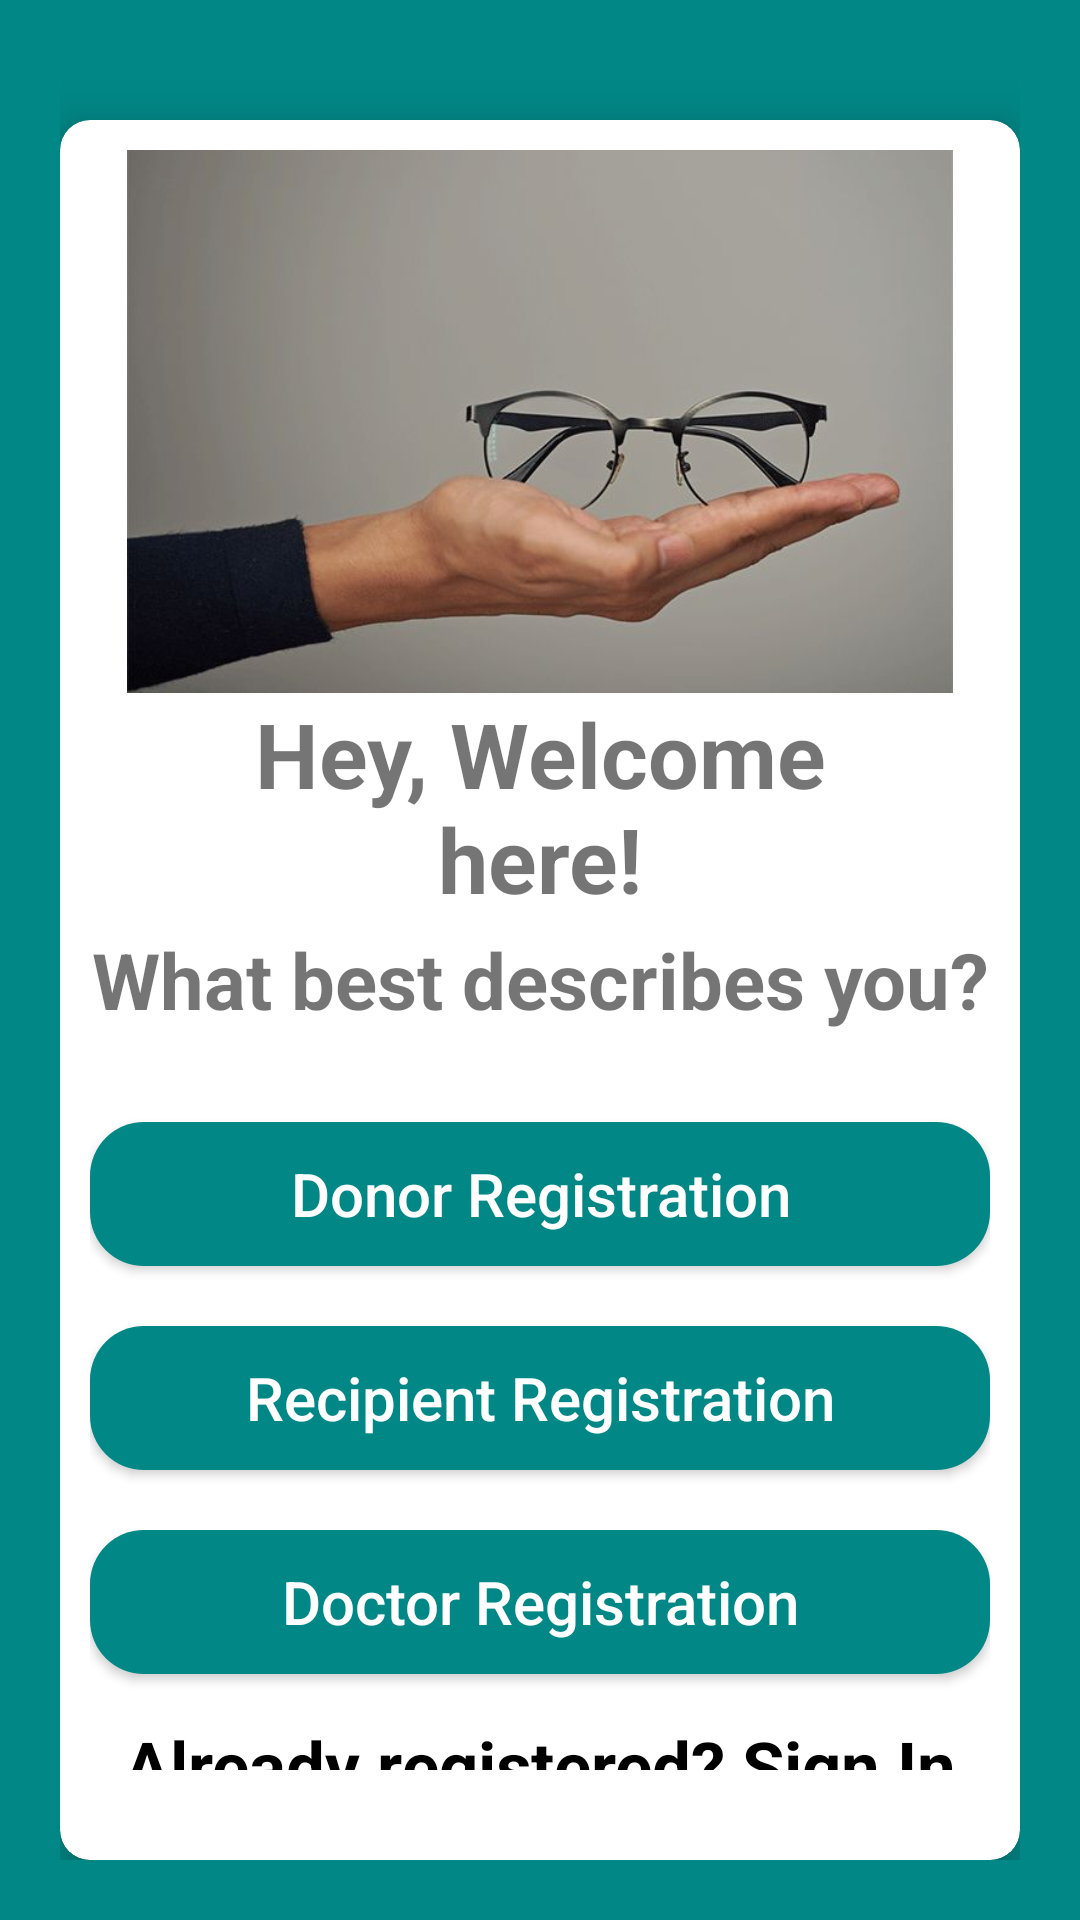

This screen was rendered from an Android layout file. Write that file and the resources it references.
<!-- AndroidManifest.xml: application theme AppTheme.NoActionBar -->
<!-- res/layout/activity_selectregistrationactivity.xml -->
<?xml version="1.0" encoding="utf-8"?>
<LinearLayout xmlns:android="http://schemas.android.com/apk/res/android"
    xmlns:app="http://schemas.android.com/apk/res-auto"
    xmlns:tools="http://schemas.android.com/tools"
    android:layout_width="match_parent"
    android:layout_height="match_parent"
    android:orientation="vertical"
    android:padding="20dp"
    android:background="@color/teal_700"
    tools:context=".selectregistrationactivity">

    <androidx.cardview.widget.CardView
        android:layout_width="match_parent"
        android:layout_height="match_parent"
        android:layout_marginTop="20dp"
        android:background="@color/white"
        android:elevation="10dp"
        app:cardCornerRadius="10dp"
        app:cardElevation="10dp">

        <LinearLayout
            android:layout_width="match_parent"
            android:layout_height="wrap_content"
            android:layout_margin="10dp"
            android:orientation="vertical">

            <ImageView
                android:id="@+id/logo"
                android:layout_width="302dp"
                android:layout_height="181dp"
                android:layout_gravity="center"
                android:layout_marginTop="0dp"
                android:src="@drawable/splash" />

            <TextView

                android:layout_width="match_parent"
                android:layout_height="73dp"
                android:layout_marginStart="20dp"
                android:layout_marginEnd="20dp"
                android:gravity="center|center_horizontal"
                android:text="Hey, Welcome here!"
                android:textSize="30dp"
                android:textStyle="bold" />

            <TextView

                android:layout_width="match_parent"
                android:layout_height="wrap_content"
                android:layout_marginTop="5dp"
                android:gravity="center"
                android:text="What best describes you?"
                android:textSize="26dp"
                android:textStyle="bold" />

            <LinearLayout
                android:layout_width="match_parent"
                android:layout_height="wrap_content"
                android:layout_marginTop="10dp"
                android:layout_marginBottom="20dp"
                android:orientation="vertical">

                <Button
                    android:id="@+id/donorButton"
                    android:layout_width="match_parent"
                    android:layout_height="wrap_content"
                    android:layout_gravity="center"
                    android:layout_marginTop="20dp"
                    android:background="@drawable/button_background"
                    android:text="Donor Registration"
                    android:textAllCaps="false"
                    android:textColor="@color/white"
                    android:textSize="20sp" />

                <Button
                    android:id="@+id/recipientButton"
                    android:layout_width="match_parent"
                    android:layout_height="wrap_content"
                    android:layout_gravity="center"
                    android:layout_marginTop="20dp"
                    android:background="@drawable/button_background"
                    android:text="Recipient Registration"
                    android:textAllCaps="false"
                    android:textColor="@color/white"
                    android:textSize="20sp" />

                <Button
                    android:id="@+id/doctorButton"
                    android:text="Doctor Registration"
                    android:textAllCaps="false"
                    android:layout_marginTop="20dp"
                    android:layout_gravity="center"
                    android:textColor="@color/white"
                    android:textSize="20sp"
                    android:background="@drawable/button_background"
                    android:layout_width="match_parent"
                    android:layout_height="wrap_content">


                </Button>

                <TextView
                    android:id="@+id/backButton"
                    android:layout_width="match_parent"
                    android:layout_height="wrap_content"
                    android:layout_marginTop="15dp"
                    android:gravity="center"
                    android:text="Already registered? Sign In"
                    android:textColor="@color/black"
                    android:textSize="23dp"
                    android:textStyle="bold" />

            </LinearLayout>


        </LinearLayout>
    </androidx.cardview.widget.CardView>

</LinearLayout>
<!-- resources referenced by this layout -->
<resources>
  <!-- drawable button_background (drawable) -->
  <?xml version="1.0" encoding="utf-8"?>
  <shape xmlns:android="http://schemas.android.com/apk/res/android">
  
      <solid
          android:color="@color/teal_700"/>
          <corners
              android:radius="18dp"/>
  </shape>
  <!-- drawable splash: jpg bitmap (drawable-v24, 18492 bytes) -->
  <style name="AppTheme.NoActionBar" parent="Theme.MaterialComponents.DayNight.NoActionBar">
          
          <item name="colorPrimary">@color/purple_500</item>
          <item name="colorPrimaryVariant">@color/purple_700</item>
          <item name="colorOnPrimary">@color/white</item>
          
          <item name="colorSecondary">@color/teal_200</item>
          <item name="colorSecondaryVariant">@color/teal_700</item>
          <item name="colorOnSecondary">@color/black</item>
          <item name="windowActionBar">false</item>
          <item name="windowNoTitle">true</item>
  
          
          <item name="android:statusBarColor" tools:targetApi="l">?attr/colorPrimaryVariant</item>
          
      </style>
  <!-- not gathered from this repository: default colours our renderer supplied (Android Studio template values) -->
  <color name="purple_500">#FF6200EE</color>
  <color name="purple_700">#FF3700B3</color>
  <color name="teal_200">#FF03DAC5</color>
  <color name="teal_700">#FF018786</color>
  <color name="black">#FF000000</color>
  <color name="white">#FFFFFFFF</color>
</resources>
